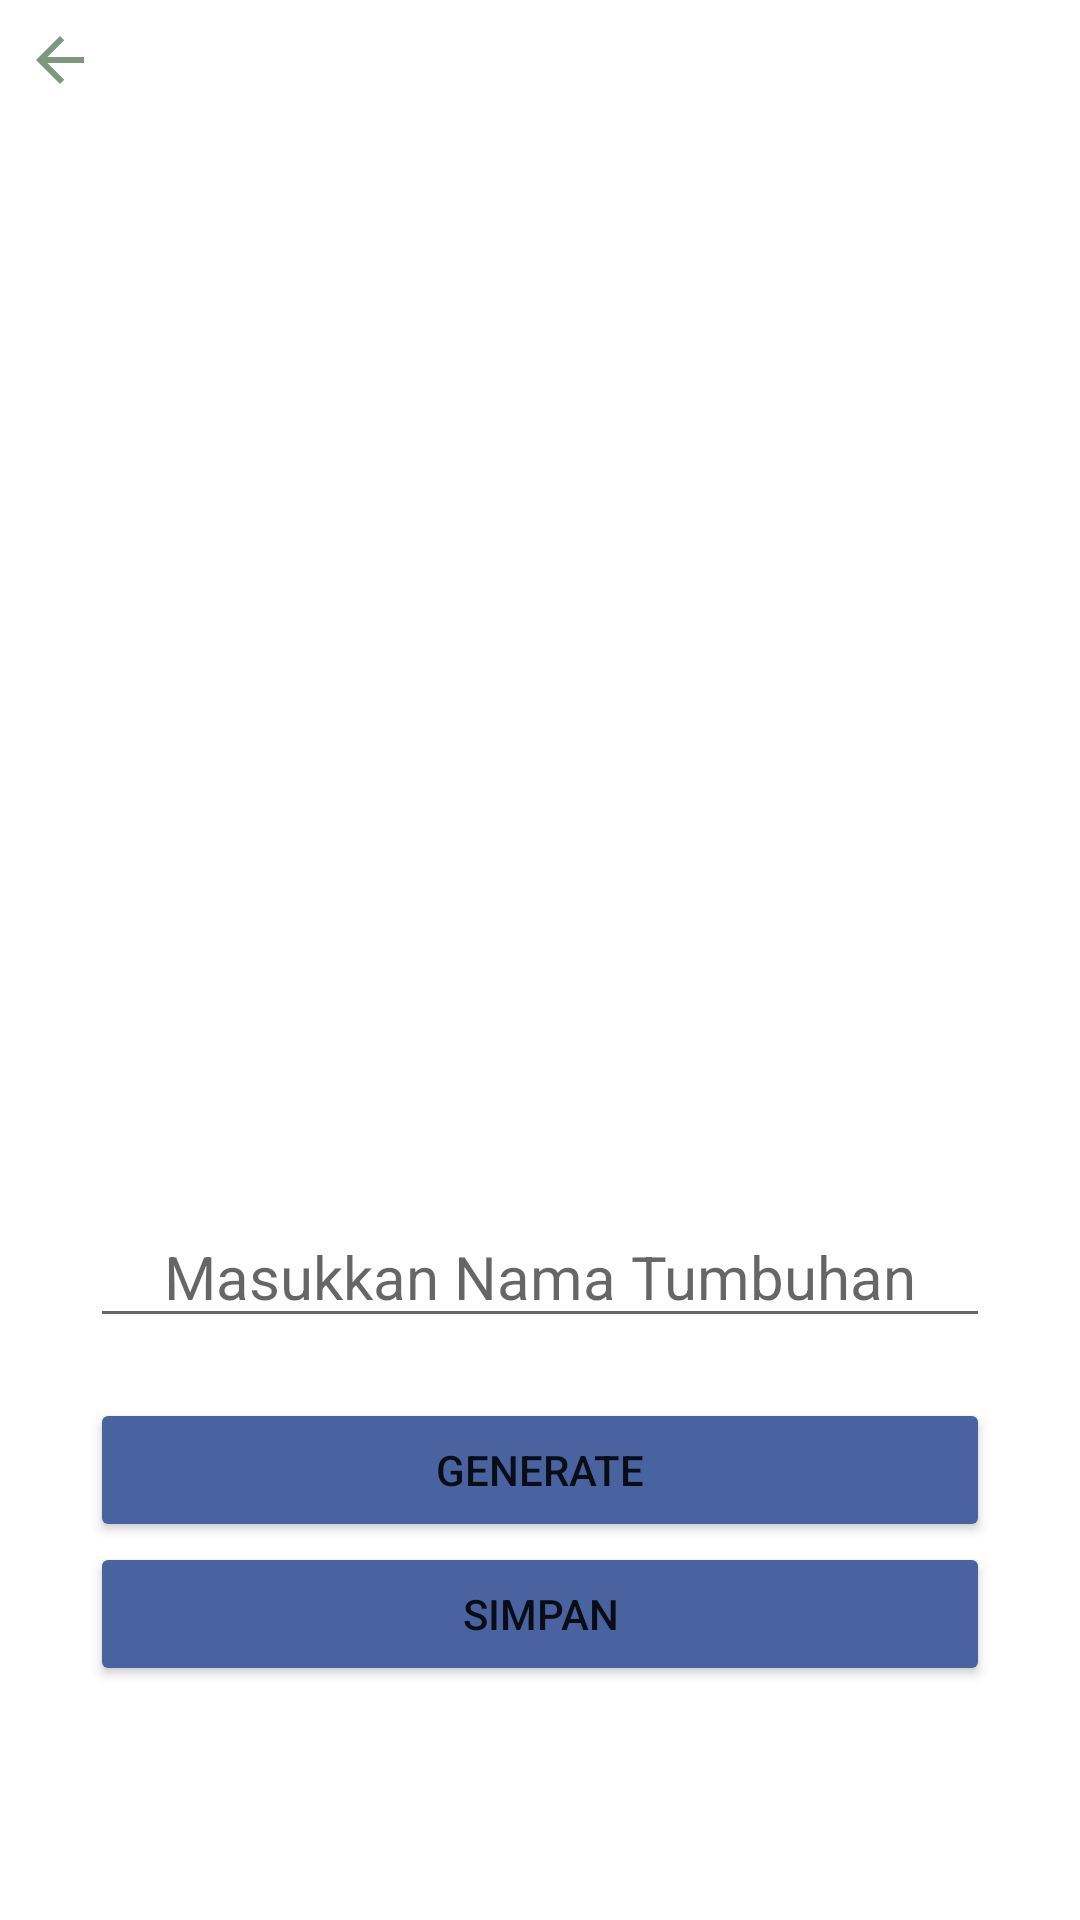

Produce the Android XML layout that renders to this screen, including the resource entries it uses.
<!-- AndroidManifest.xml: application theme Theme.adiwiyata_admin -->
<!-- res/layout/activity_q_r_code.xml -->
<?xml version="1.0" encoding="utf-8"?>
<LinearLayout xmlns:android="http://schemas.android.com/apk/res/android"
    xmlns:tools="http://schemas.android.com/tools"
    android:layout_width="match_parent"
    android:layout_height="match_parent"
    tools:context=".QRCode"
    android:focusable="true"
    android:focusableInTouchMode="true"
    android:padding="8dp">
    <RelativeLayout
        android:layout_width="match_parent"
        android:layout_height="wrap_content"
        android:orientation="vertical">

        <LinearLayout
            android:layout_width="match_parent"
            android:layout_height="wrap_content"
            android:orientation="vertical">
            <ImageButton
                android:id="@+id/btn_back"
                android:layout_width="wrap_content"
                android:layout_height="wrap_content"
                android:src="@drawable/ic_back"
                android:background="@android:color/transparent"
                android:clickable="true"
                android:foreground="?android:attr/selectableItemBackground"/>
            <ImageView
                android:id="@+id/QR_Image"
                android:layout_width="300dp"
                android:layout_height="300dp"
                android:layout_gravity="center_horizontal"
                android:padding="1dp"
                android:layout_marginTop="50dp"
                android:layout_marginBottom="20dp"/>

            <EditText
                android:id="@+id/edt_value"
                android:layout_width="300dp"
                android:layout_height="wrap_content"
                android:hint="Masukkan Nama Tumbuhan"
                android:layout_gravity="center_horizontal"
                android:textSize="20sp"
                android:layout_marginBottom="20dp"
                android:gravity="center" />
            <Button
                android:id="@+id/start"
                android:layout_width="300dp"
                android:layout_height="wrap_content"
                android:layout_gravity="center_horizontal"
                android:backgroundTint="#4863A0"
                android:text="Generate"/>
            <Button
                android:id="@+id/save"
                android:layout_width="300dp"
                android:layout_height="wrap_content"
                android:layout_gravity="center_horizontal"
                android:backgroundTint="#4863A0"
                android:text="Simpan"/>
        </LinearLayout>
    </RelativeLayout>
</LinearLayout>
<!-- resources referenced by this layout -->
<resources>
  <!-- drawable ic_back (drawable-anydpi) -->
  <vector xmlns:android="http://schemas.android.com/apk/res/android"
      android:width="24dp"
      android:height="24dp"
      android:viewportWidth="24"
      android:viewportHeight="24"
      android:tint="#245326"
      android:alpha="0.6">
    <path
        android:fillColor="@android:color/white"
        android:pathData="M20,11H7.83l5.59,-5.59L12,4l-8,8 8,8 1.41,-1.41L7.83,13H20v-2z"/>
  </vector>
  <style name="Theme.adiwiyata_admin" parent="Theme.MaterialComponents.Light.NoActionBar">
          
          <item name="colorPrimary">#4CAF50</item>
          <item name="colorPrimaryVariant">#2F7332</item>
          <item name="colorOnPrimary">@color/white</item>
          
          <item name="colorSecondary">@color/teal_200</item>
          <item name="colorSecondaryVariant">@color/teal_700</item>
          <item name="colorOnSecondary">@color/black</item>
          
          <item name="android:statusBarColor" tools:targetApi="l">?attr/colorPrimaryVariant</item>
          
      </style>
  <!-- not gathered from this repository: default colours our renderer supplied (Android Studio template values) -->
  <color name="teal_200">#FF03DAC5</color>
  <color name="teal_700">#FF018786</color>
  <color name="black">#FF000000</color>
  <color name="white">#FFFFFFFF</color>
</resources>
